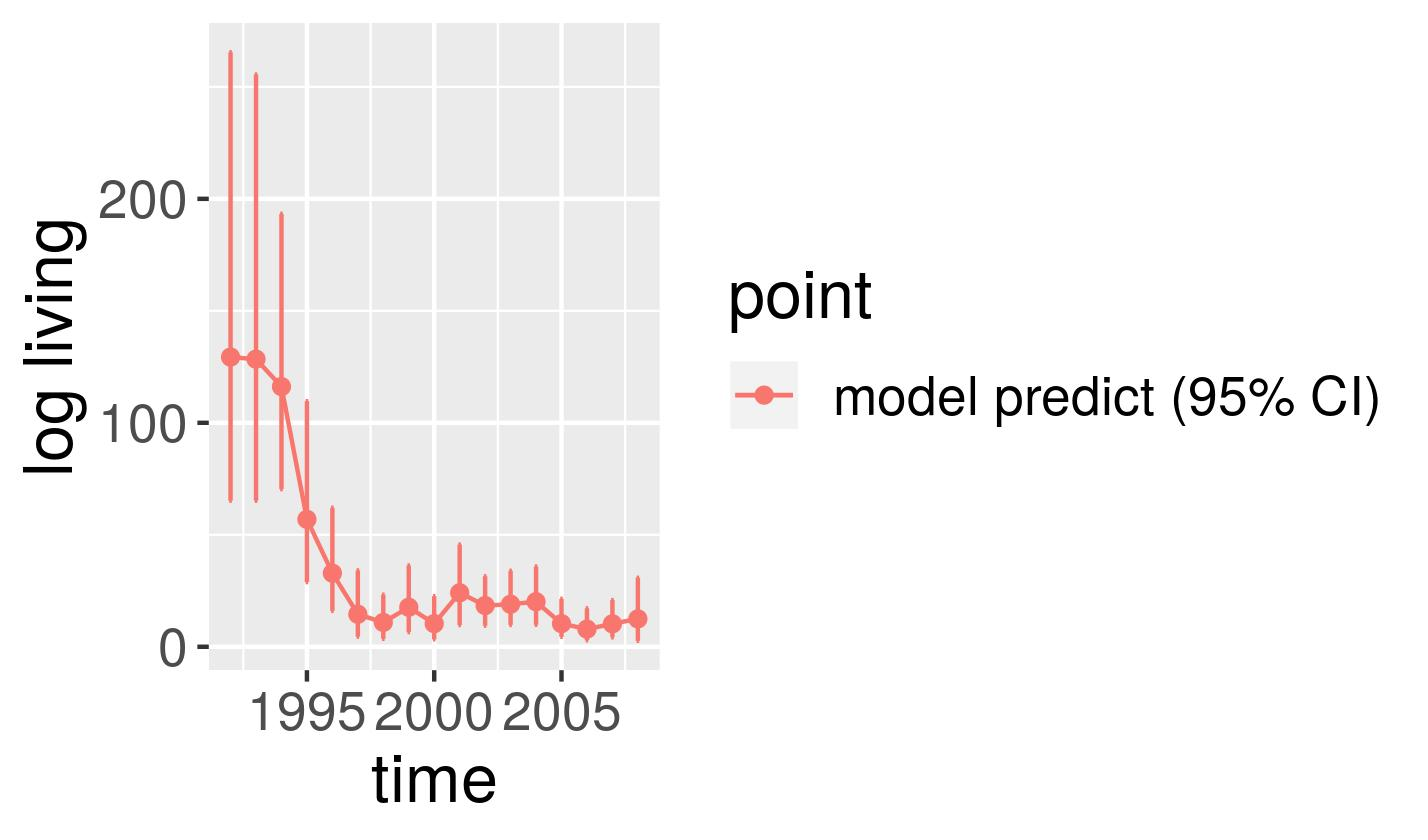

Values plotted in this chart, from the file beside it:
, point, mean, low, high, time
1, model predict (95% CI), 129.3, 65.2, 265.5, 1992
2, model predict (95% CI), 128.4, 65.19, 255.5, 1993
3, model predict (95% CI), 116.2, 70.39, 193.3, 1994
4, model predict (95% CI), 56.89, 28.86, 109.7, 1995
5, model predict (95% CI), 32.85, 16.04, 62.05, 1996
6, model predict (95% CI), 14.51, 4.541, 34.08, 1997
7, model predict (95% CI), 10.86, 3.551, 23.25, 1998
8, model predict (95% CI), 17.63, 6.542, 36.29, 1999
9, model predict (95% CI), 10.32, 3.29, 22.58, 2000
10, model predict (95% CI), 24.1, 9.707, 45.63, 2001
11, model predict (95% CI), 18.4, 9.429, 31.48, 2002
12, model predict (95% CI), 18.99, 9.731, 33.91, 2003
13, model predict (95% CI), 20.12, 9.794, 35.84, 2004
14, model predict (95% CI), 10.33, 4.415, 21.39, 2005
15, model predict (95% CI), 7.878, 2.909, 17.14, 2006
16, model predict (95% CI), 10.25, 4.199, 20.83, 2007
17, model predict (95% CI), 12.45, 2.668, 30.81, 2008
